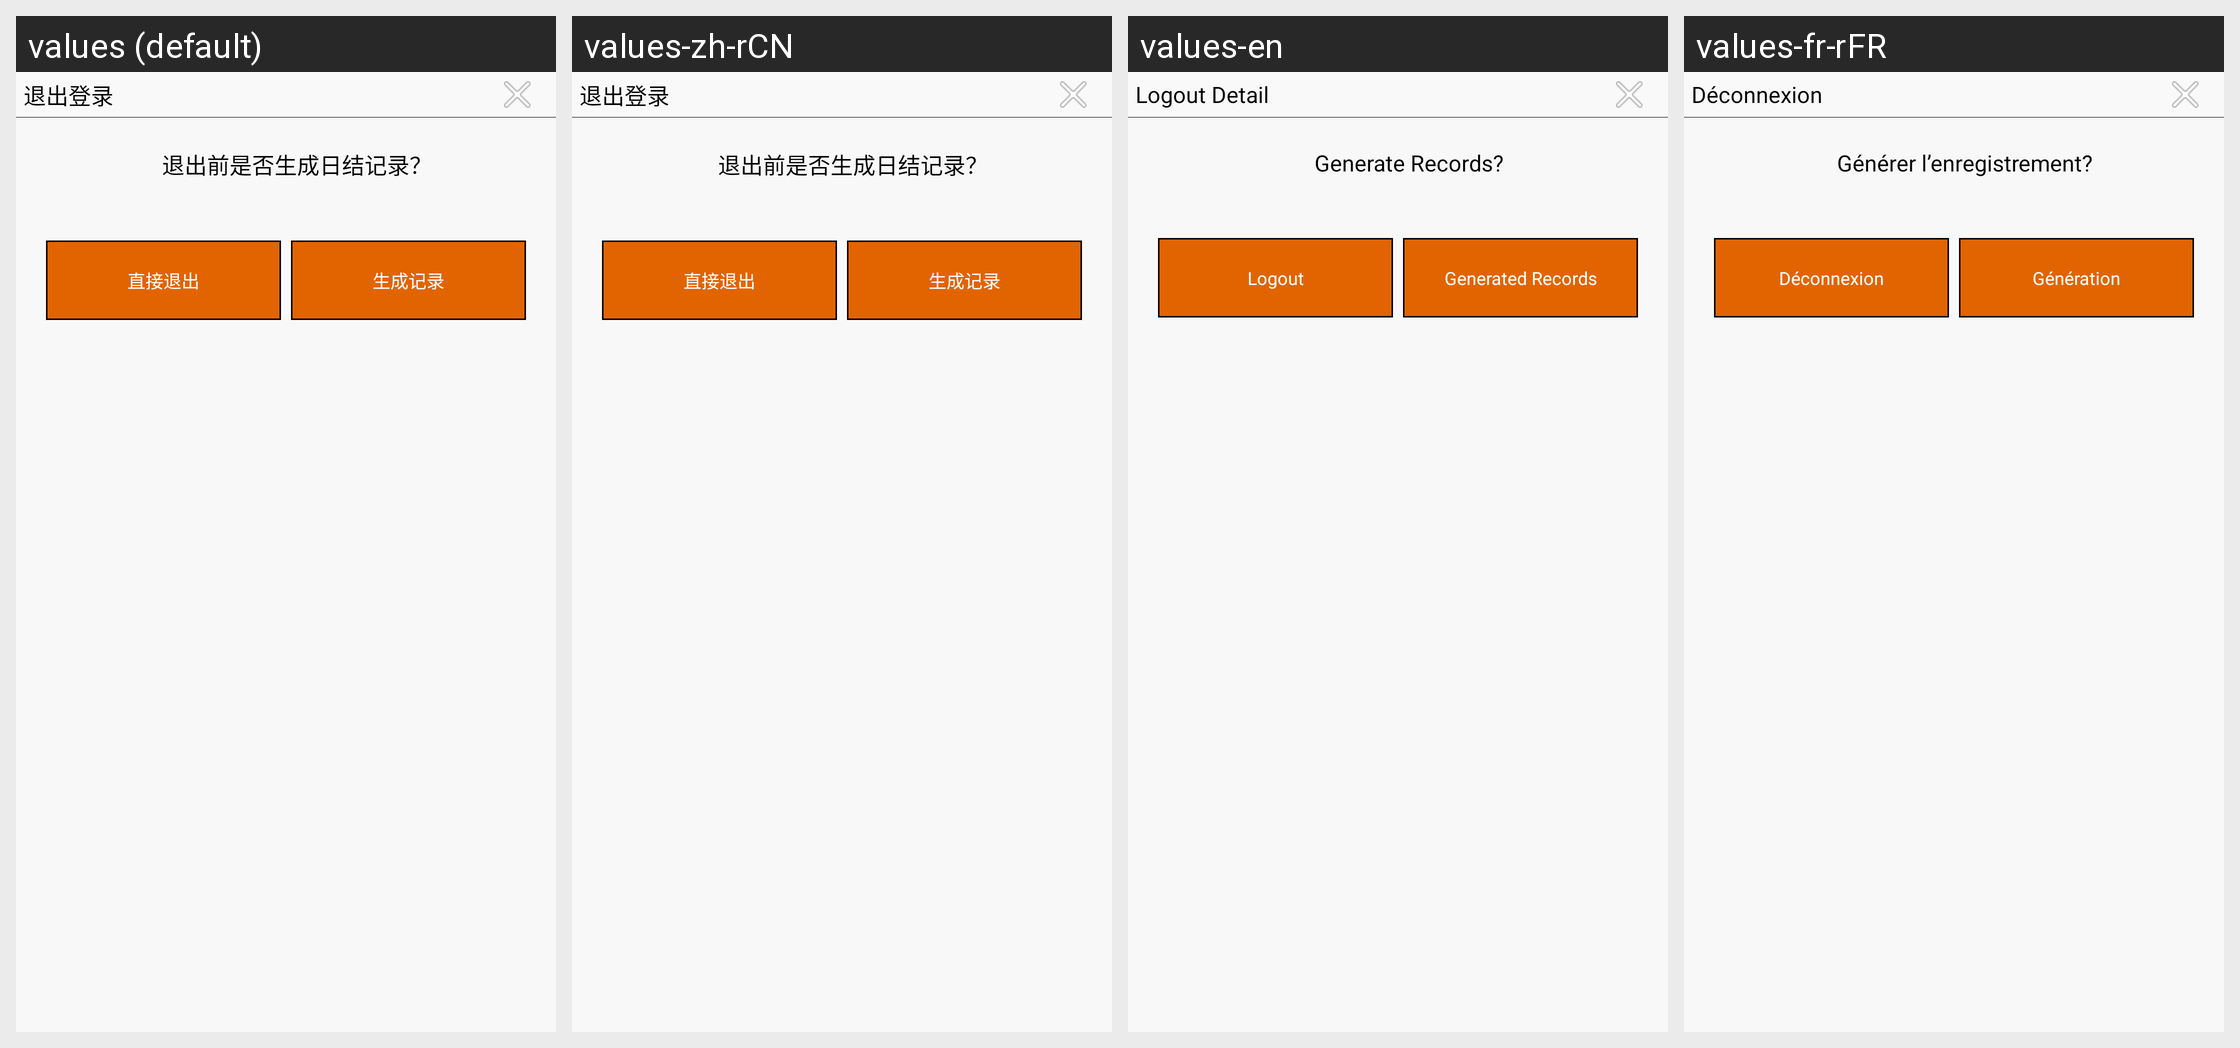

For this localized Android screen grid, give each drawn string resource with its value in every locale shown.
Android screen res/layout/dialog_tuichudenglu.xml rendered under 4 locales, left to right: values (default), values-zh-rCN, values-en, values-fr-rFR. Device: Nexus 5 (rendered at 1080×1920; each locale shown at half size, 540×960, under a caption strip naming it); theme OrangeTheme.
Strings drawn on this screen, with the default value and each locale's value (text and hints the layout hard-codes, and strings that could not be matched under every locale, appear in the picture but are not listed):

dlg_tuichudenglu_title
  values: 退出登录
  values-zh-rCN: 退出登录
  values-en: Logout Detail
  values-fr-rFR: Déconnexion

dlg_tuichudenglu_tv_tcts
  values: 退出前是否生成日结记录？
  values-zh-rCN: 退出前是否生成日结记录？
  values-en: Generate Records?
  values-fr-rFR: Générer l’enregistrement?

dlg_tuichudenglu_btn_zjtc
  values: 直接退出
  values-zh-rCN: 直接退出
  values-en: Logout
  values-fr-rFR: Déconnexion

dlg_tuichudenglu_btn_scjl
  values: 生成记录
  values-zh-rCN: 生成记录
  values-en: Generated Records
  values-fr-rFR: Génération
